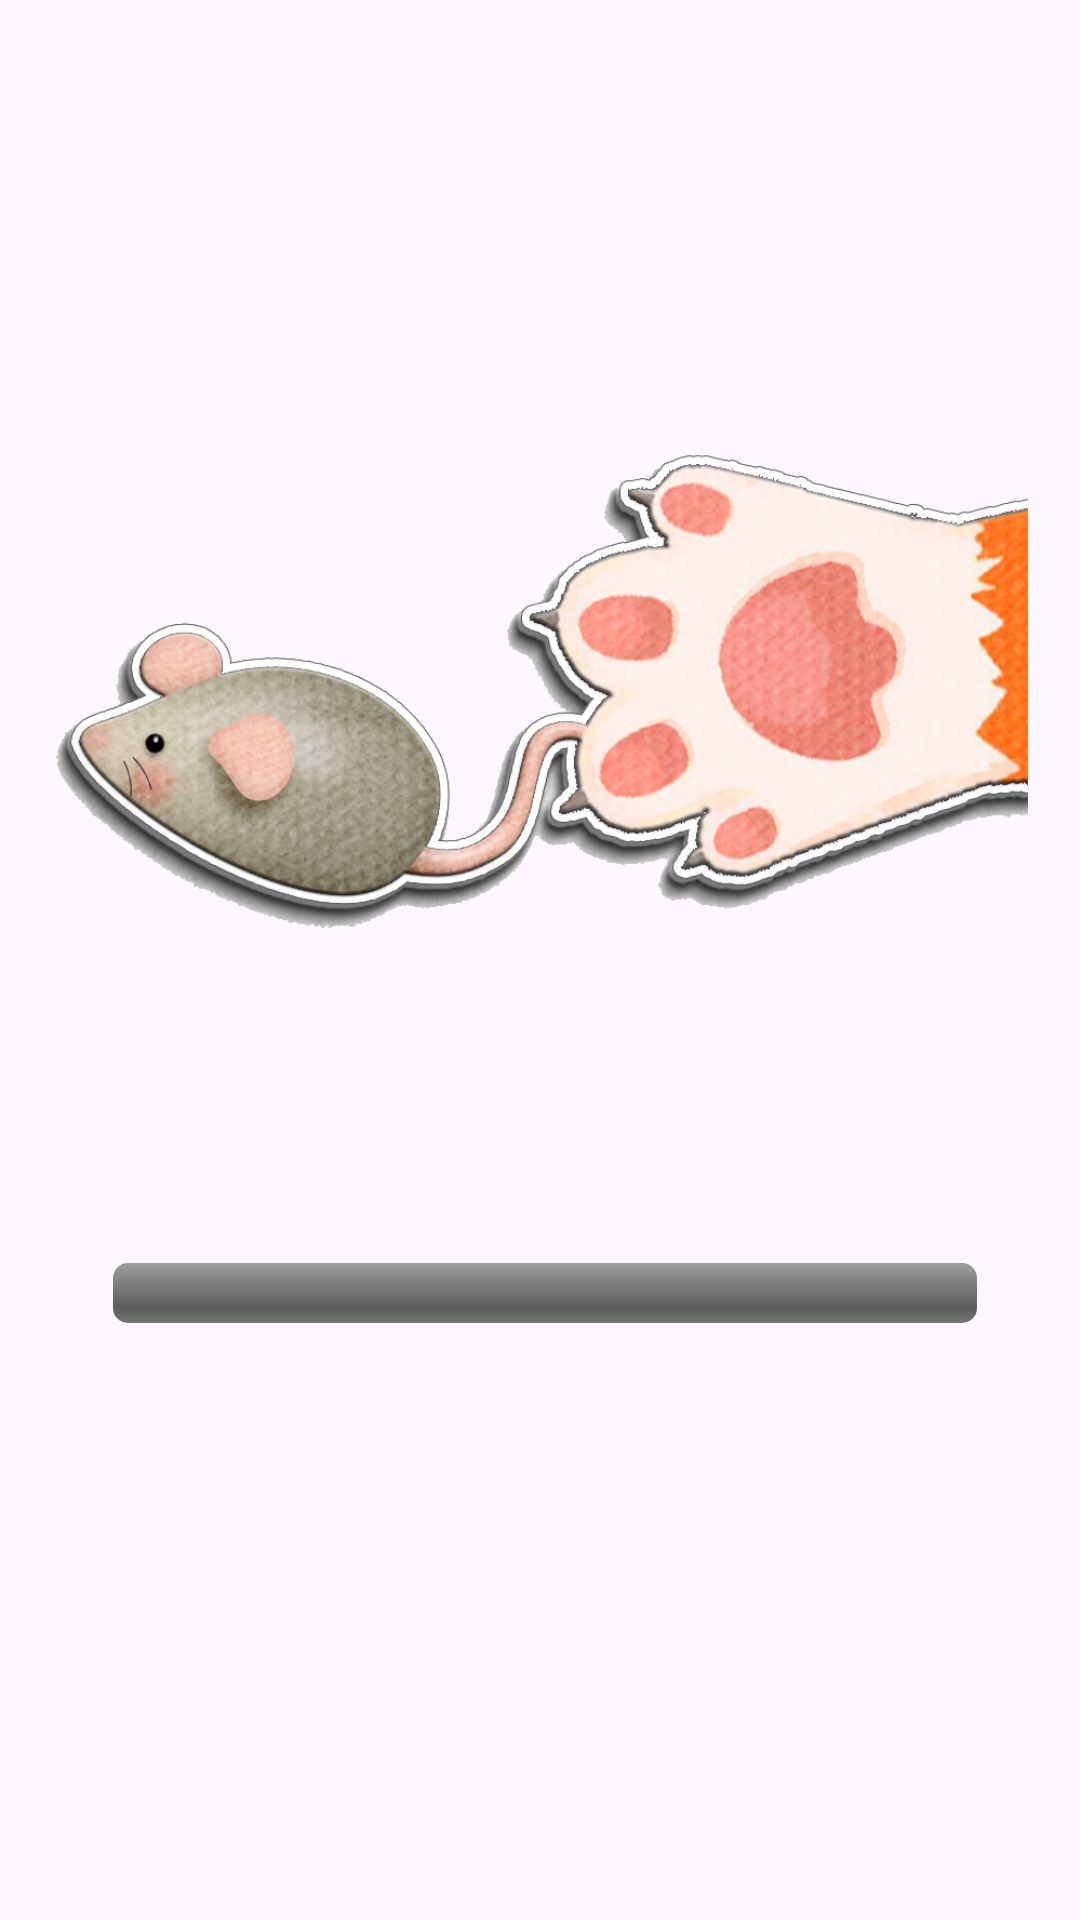

Android layout source for this screen:
<!-- AndroidManifest.xml: application theme Theme.CatMouseGame -->
<!-- res/layout/activity_splash.xml -->
<?xml version="1.0" encoding="utf-8"?>

<androidx.constraintlayout.widget.ConstraintLayout xmlns:android="http://schemas.android.com/apk/res/android"
    xmlns:app="http://schemas.android.com/apk/res-auto"
    xmlns:tools="http://schemas.android.com/tools"
    android:layout_width="match_parent"
    android:layout_height="match_parent"
    android:background="@drawable/splash_background">

    <ImageView
        android:id="@+id/splashLogo"
        android:layout_width="325dp"
        android:layout_height="295dp"
        android:src="@drawable/logo_mouse_and_cat"
        app:layout_constraintBottom_toBottomOf="parent"
        app:layout_constraintEnd_toEndOf="parent"
        app:layout_constraintStart_toStartOf="parent"
        app:layout_constraintTop_toTopOf="parent"
        app:layout_constraintVertical_bias="0.272" />

    <ProgressBar
        android:id="@+id/progressBar"
        style="@android:style/Widget.ProgressBar.Horizontal"
        android:layout_width="0dp"
        android:layout_height="wrap_content"
        android:layout_marginTop="32dp"
        android:indeterminate="false"
        android:max="100"
        android:progress="0"
        android:progressTint="#FFC107"
        app:layout_constraintEnd_toEndOf="parent"
        app:layout_constraintHorizontal_bias="0.524"
        app:layout_constraintStart_toStartOf="parent"
        app:layout_constraintTop_toBottomOf="@+id/splashLogo"
        app:layout_constraintWidth_percent="0.8" />

</androidx.constraintlayout.widget.ConstraintLayout>
<!-- resources referenced by this layout -->
<resources>
  <!-- drawable logo_mouse_and_cat: png bitmap (drawable, 396744 bytes) -->
  <style name="Theme.CatMouseGame" parent="Base.Theme.CatMouseGame" />
  <style name="Base.Theme.CatMouseGame" parent="Theme.Material3.DayNight.NoActionBar">
          
          
      </style>
</resources>
